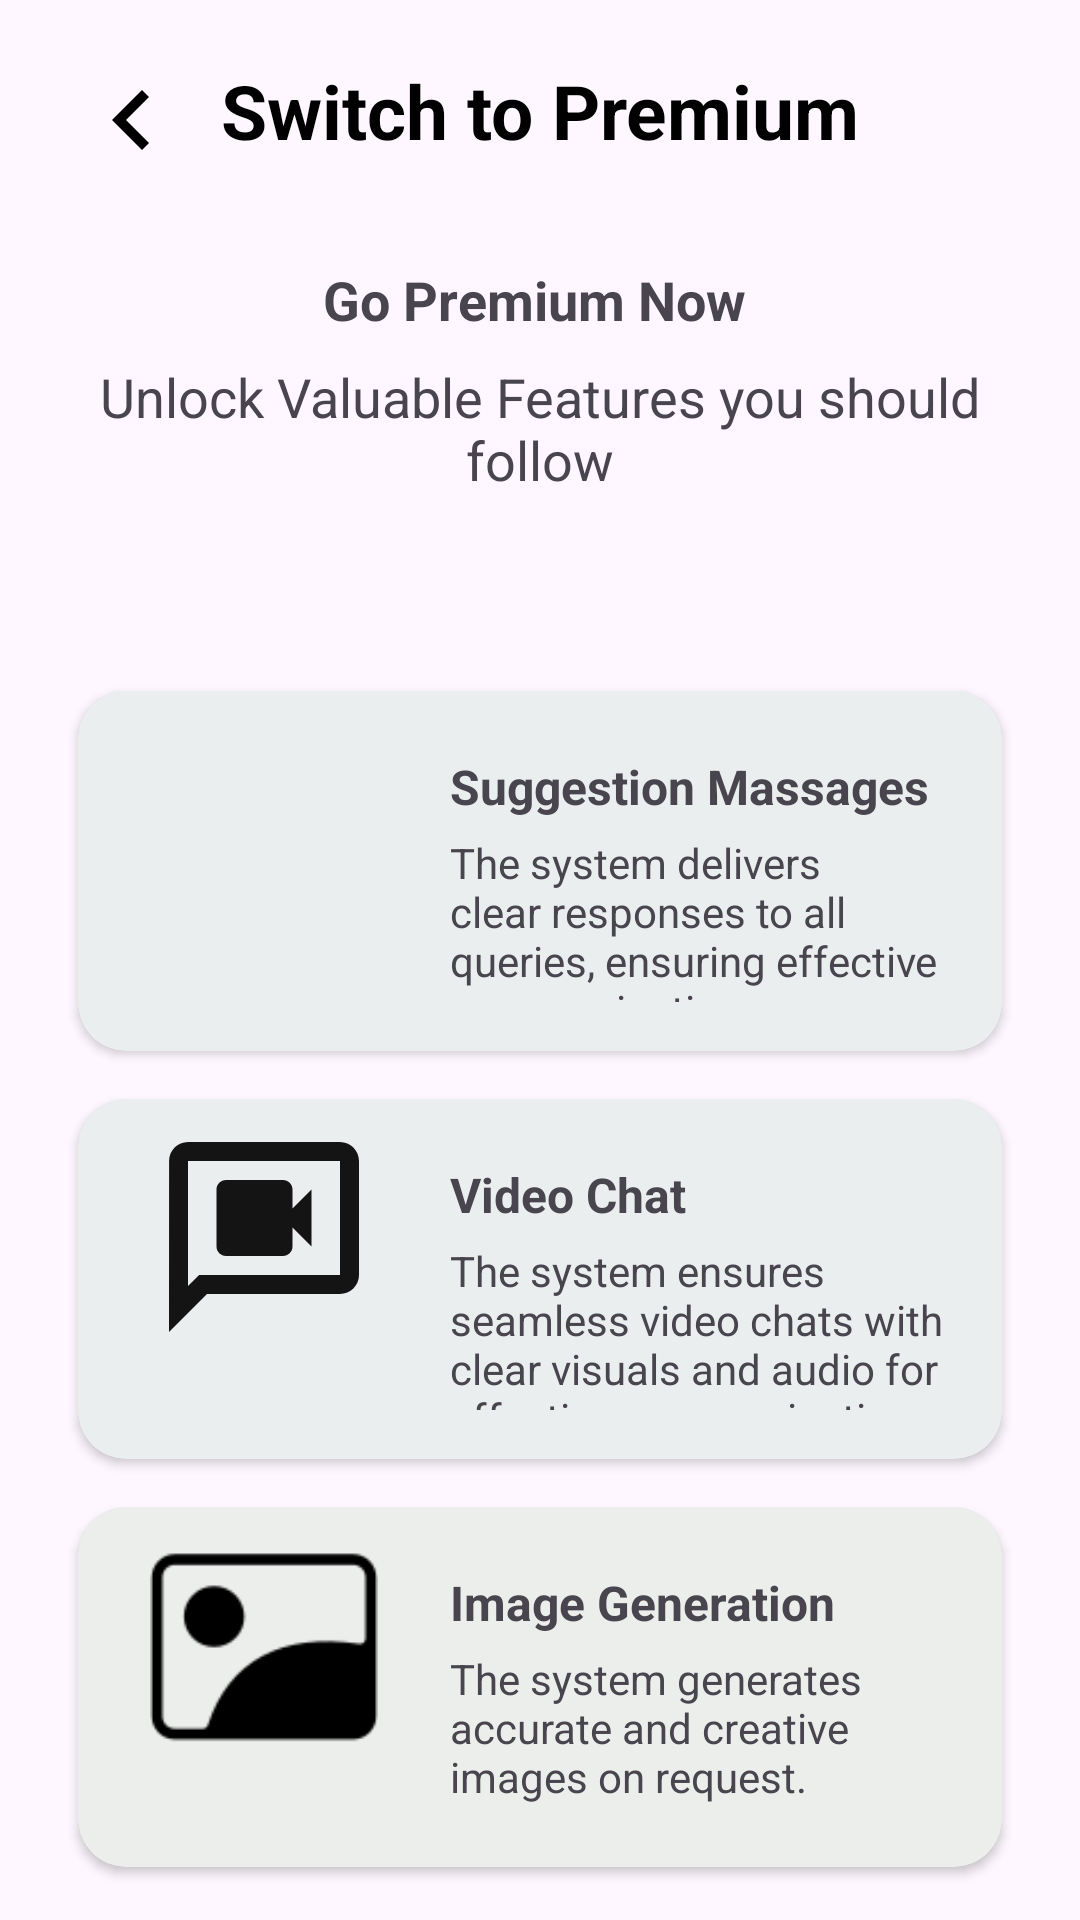

Layout XML and referenced resources for this Android screen:
<!-- AndroidManifest.xml: application theme Theme.Echolynk -->
<!-- res/layout/activity_switch_to_premium.xml -->
<?xml version="1.0" encoding="utf-8"?>
<RelativeLayout xmlns:android="http://schemas.android.com/apk/res/android"
    xmlns:app="http://schemas.android.com/apk/res-auto"
    xmlns:tools="http://schemas.android.com/tools"
    android:id="@+id/main"
    android:layout_width="match_parent"
    android:layout_height="match_parent"
    tools:context=".View.Profile.SwitchToPremiumActivity">

    <ImageView
        android:id="@+id/switch_to_premium_back_btn"
        android:layout_width="40dp"
        android:layout_height="40dp"
        android:layout_alignParentStart="true"
        android:layout_alignParentTop="true"
        android:layout_marginStart="24dp"
        android:layout_marginTop="20dp"
        app:srcCompat="@drawable/arrow_left_icon" />

    <TextView
        android:id="@+id/textView38"
        android:layout_width="wrap_content"
        android:layout_height="wrap_content"
        android:layout_alignTop="@+id/switch_to_premium_back_btn"
        android:layout_alignParentStart="true"
        android:layout_alignParentEnd="true"
        android:layout_marginStart="0dp"
        android:fontFamily="sans-serif"
        android:gravity="center"
        android:text="Switch to Premium"
        android:textColor="@color/black"
        android:textSize="25sp"
        android:textStyle="bold" />

    <TextView
        android:id="@+id/textView42"
        android:layout_width="wrap_content"
        android:layout_height="wrap_content"
        android:layout_below="@+id/textView38"
        android:layout_alignParentStart="true"
        android:layout_alignParentEnd="true"
        android:layout_marginStart="0dp"
        android:layout_marginTop="34dp"
        android:layout_marginEnd="0dp"
        android:fontFamily="sans-serif"
        android:text="Go Premium Now "
        android:textAlignment="center"
        android:textSize="18sp"
        android:textStyle="bold" />

    <TextView
        android:id="@+id/textView43"
        android:layout_width="wrap_content"
        android:layout_height="wrap_content"
        android:layout_below="@+id/textView42"
        android:layout_alignParentStart="true"
        android:layout_alignParentEnd="true"
        android:layout_marginStart="0dp"
        android:layout_marginTop="8dp"
        android:layout_marginEnd="0dp"
        android:paddingStart="8dp"
        android:paddingEnd="8dp"
        android:fontFamily="sans-serif"
        android:text="Unlock Valuable Features you should follow"
        android:textAlignment="center"
        android:textSize="18sp"
        tools:ignore="RtlSymmetry" />

    <androidx.cardview.widget.CardView
        android:id="@+id/cardView1"
        android:layout_width="350dp"
        android:layout_height="120dp"
        android:layout_below="@+id/textView43"
        android:layout_alignParentStart="true"
        android:layout_alignParentEnd="true"
        android:layout_marginStart="26dp"
        android:layout_marginTop="65dp"
        android:layout_marginEnd="26dp"
        app:cardCornerRadius="16dp"
        android:padding="20dp" >

        <RelativeLayout
            android:id="@+id/layout1"
            android:layout_width="match_parent"
            android:layout_height="match_parent"
            android:background="#14072B29"
            android:padding="8dp">

            <ImageView
                android:id="@+id/imageView15"
                android:layout_width="108dp"
                android:layout_height="76dp"
                app:srcCompat="@drawable/suggestion_premium" />

            <TextView
                android:id="@+id/textView48"
                android:layout_width="wrap_content"
                android:layout_height="wrap_content"
                android:layout_alignParentTop="true"
                android:layout_marginStart="8dp"
                android:layout_marginTop="13dp"
                android:layout_toEndOf="@+id/imageView15"
                android:fontFamily="sans-serif"
                android:text="Suggestion Massages"
                android:textSize="16sp"
                android:textStyle="bold" />

            <TextView
                android:id="@+id/textView50"
                android:layout_width="203dp"
                android:layout_height="56dp"
                android:layout_below="@+id/textView48"
                android:layout_marginStart="8dp"
                android:layout_marginTop="5dp"
                android:layout_toEndOf="@+id/imageView15"
                android:text="The system delivers clear responses to all queries, ensuring effective communication."
                android:textSize="14sp" />

        </RelativeLayout>

    </androidx.cardview.widget.CardView>

    <androidx.cardview.widget.CardView
        android:id="@+id/cardView2"
        android:layout_width="350dp"
        android:layout_height="120dp"
        android:layout_below="@+id/cardView1"
        android:layout_alignParentStart="true"
        android:layout_alignParentEnd="true"
        android:layout_marginStart="26dp"
        android:layout_marginTop="16dp"
        android:layout_marginEnd="26dp"
        app:cardCornerRadius="16dp"
        android:padding="20dp" >

        <RelativeLayout
            android:id="@+id/layout2"
            android:layout_width="match_parent"
            android:layout_height="match_parent"
            android:background="#14072B29"
            android:padding="8dp">

            <ImageView
                android:id="@+id/imageView16"
                android:layout_width="108dp"
                android:layout_height="76dp"
                app:srcCompat="@drawable/outline_video_chat_24" />

            <TextView
                android:id="@+id/textView49"
                android:layout_width="wrap_content"
                android:layout_height="wrap_content"
                android:layout_alignParentTop="true"
                android:layout_marginStart="8dp"
                android:layout_marginTop="13dp"
                android:layout_toEndOf="@+id/imageView16"
                android:fontFamily="sans-serif"
                android:text="Video Chat"
                android:textSize="16sp"
                android:textStyle="bold" />

            <TextView
                android:id="@+id/textView50.2"
                android:layout_width="203dp"
                android:layout_height="56dp"
                android:layout_below="@+id/textView49"
                android:layout_marginStart="8dp"
                android:layout_marginTop="5dp"
                android:layout_toEndOf="@+id/imageView16"
                android:text="The system ensures seamless video chats with clear visuals and audio for effective communication."
                android:textSize="14sp" />

        </RelativeLayout>

    </androidx.cardview.widget.CardView>

    <androidx.cardview.widget.CardView
        android:id="@+id/cardView3"
        android:layout_width="350dp"
        android:layout_height="120dp"
        android:layout_below="@+id/cardView2"
        android:layout_alignParentStart="true"
        android:layout_alignParentEnd="true"
        android:layout_marginStart="26dp"
        android:layout_marginTop="16dp"
        android:layout_marginEnd="26dp"
        app:cardCornerRadius="16dp"
        android:padding="20dp" >

        <RelativeLayout
            android:id="@+id/layout3"
            android:layout_width="match_parent"
            android:layout_height="match_parent"
            android:background="#140E2B07"
            android:padding="8dp">

            <ImageView
                android:id="@+id/imageView17"
                android:layout_width="108dp"
                android:layout_height="76dp"
                app:srcCompat="@drawable/image_generation"/>

            <TextView
                android:id="@+id/textView51"
                android:layout_width="wrap_content"
                android:layout_height="wrap_content"
                android:layout_alignParentTop="true"
                android:layout_marginStart="8dp"
                android:layout_marginTop="13dp"
                android:layout_toEndOf="@+id/imageView17"
                android:fontFamily="sans-serif"
                android:text="Image Generation"
                android:textSize="16sp"
                android:textStyle="bold" />

            <TextView
                android:id="@+id/textView50.3"
                android:layout_width="203dp"
                android:layout_height="56dp"
                android:layout_below="@+id/textView51"
                android:layout_marginStart="8dp"
                android:layout_marginTop="5dp"
                android:layout_toEndOf="@+id/imageView17"
                android:text="The system generates accurate and creative images on request."
                android:textSize="14sp" />

        </RelativeLayout>

    </androidx.cardview.widget.CardView>

    <androidx.appcompat.widget.AppCompatButton
        android:id="@+id/subscribeBTN"
        android:layout_width="200dp"
        android:layout_height="50dp"
        android:layout_below="@+id/cardView3"
        android:layout_alignParentStart="true"
        android:layout_alignParentEnd="true"
        android:layout_marginStart="50dp"
        android:layout_marginTop="68dp"
        android:layout_marginEnd="50dp"
        android:background="@drawable/button_background"
        android:text="Subscribe now"
        android:textColor="@color/white"
        android:textSize="15sp"
        android:textStyle="bold" />

</RelativeLayout>
<!-- resources referenced by this layout -->
<resources>
  <color name="black">#FF000000</color>
  <color name="white">#FFFFFFFF</color>
  <!-- drawable arrow_left_icon (drawable) -->
  <vector xmlns:android="http://schemas.android.com/apk/res/android"
      android:width="24dp"
      android:height="24dp"
      android:viewportWidth="960"
      android:viewportHeight="960">
    <path
        android:pathData="M560,720 L320,480l240,-240 56,56 -184,184 184,184 -56,56Z"
        android:fillColor="@color/black"/>
  </vector>
  <!-- drawable button_background (drawable) -->
  <?xml version="1.0" encoding="utf-8"?>
  <shape xmlns:android="http://schemas.android.com/apk/res/android">
      <solid android:color="@color/primary_blue"/>
      <corners android:radius="25dp"/>
      <padding
          android:left="10dp"
          android:top="10dp"
          android:right="10dp"
          android:bottom="10dp"/>
  </shape>
  <!-- drawable image_generation: png bitmap (drawable, 1307 bytes) -->
  <!-- drawable outline_video_chat_24 (drawable) -->
  <vector xmlns:android="http://schemas.android.com/apk/res/android" android:autoMirrored="true" android:height="24dp" android:tint="#151415" android:viewportHeight="24" android:viewportWidth="24" android:width="24dp">
        
      <path android:fillColor="@android:color/white" android:pathData="M20,2H4C2.9,2 2.01,2.9 2.01,4L2,22l4,-4h14c1.1,0 2,-0.9 2,-2V4C22,2.9 21.1,2 20,2zM20,16H5.17L4,17.17V4h16V16z"/>
        
      <path android:fillColor="@android:color/white" android:pathData="M8,14h6c0.55,0 1,-0.45 1,-1v-1.99L17,13V7l-2,1.99V7c0,-0.55 -0.45,-1 -1,-1H8C7.45,6 7,6.45 7,7v6C7,13.55 7.45,14 8,14z"/>
      
  </vector>
  <style name="Theme.Echolynk" parent="Base.Theme.Echolynk" />
  <color name="primary_blue">#3D4E8B</color>
  <style name="Base.Theme.Echolynk" parent="Theme.Material3.DayNight.NoActionBar">
          
          
      </style>
</resources>
